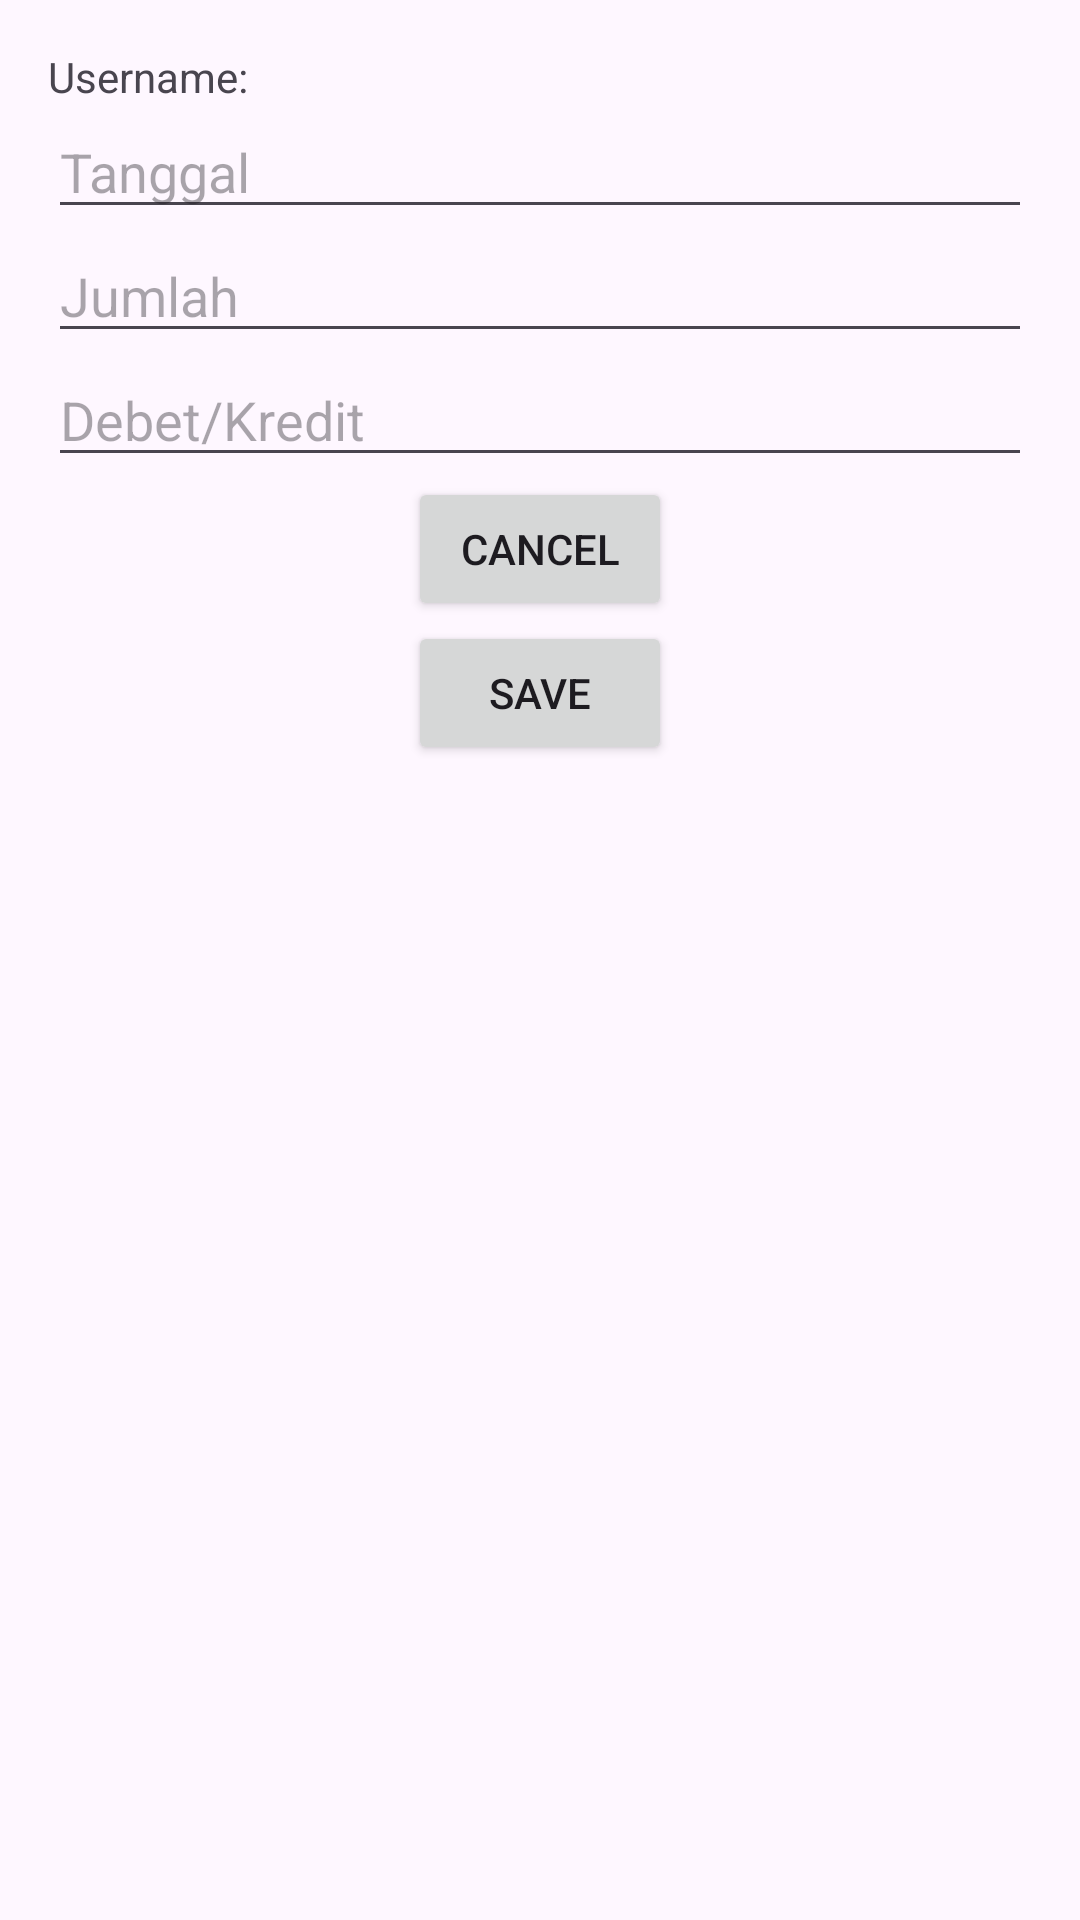

Produce the Android XML layout that renders to this screen, including the resource entries it uses.
<!-- AndroidManifest.xml: application theme Theme.Cobauts -->
<!-- res/layout/activity_add_transaction.xml -->
<?xml version="1.0" encoding="utf-8"?>
<LinearLayout xmlns:android="http://schemas.android.com/apk/res/android"
    xmlns:tools="http://schemas.android.com/tools"
    android:layout_width="match_parent"
    android:layout_height="match_parent"
    android:orientation="vertical"
    android:padding="16dp"
    tools:context=".AddTransactionActivity">

    <TextView
        android:id="@+id/usernameTextView"
        android:layout_width="wrap_content"
        android:layout_height="wrap_content"
        android:text="Username:" />

    <EditText
        android:id="@+id/dateEditText"
        android:layout_width="match_parent"
        android:layout_height="wrap_content"
        android:hint="Tanggal" />

    <EditText
        android:id="@+id/amountEditText"
        android:layout_width="match_parent"
        android:layout_height="wrap_content"
        android:inputType="numberDecimal"
        android:hint="Jumlah" />

    <EditText
        android:id="@+id/debitCreditEditText"
        android:layout_width="match_parent"
        android:layout_height="wrap_content"
        android:hint="Debet/Kredit" />

    <Button
        android:id="@+id/cancelButton"
        android:layout_width="wrap_content"
        android:layout_height="wrap_content"
        android:layout_gravity="center"
        android:text="Cancel" />

    <Button
        android:id="@+id/saveButton"
        android:layout_width="wrap_content"
        android:layout_height="wrap_content"
        android:layout_gravity="center"
        android:text="Save" />

</LinearLayout>
<!-- resources referenced by this layout -->
<resources>
  <style name="Theme.Cobauts" parent="Base.Theme.Cobauts" />
  <style name="Base.Theme.Cobauts" parent="Theme.Material3.DayNight.NoActionBar">
          
          
      </style>
</resources>
